Labelled photos from "ecg_dataset", an image-classification folder in SupriyaSkarpe/CPP-final-disease-prediction. The possible labels are: arrhythmia, normal.

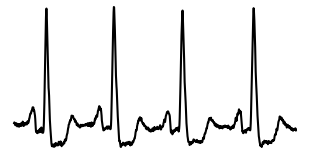
Label: normal

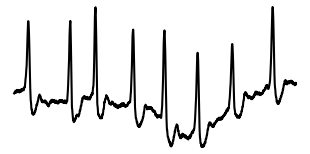
Label: normal

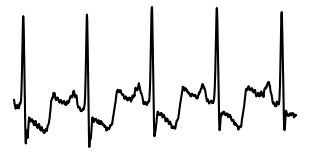
Label: normal

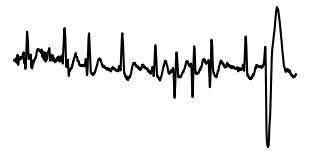
Label: arrhythmia

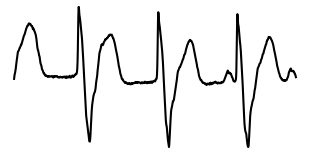
Label: arrhythmia

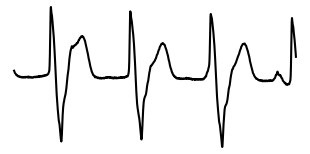
Label: arrhythmia
